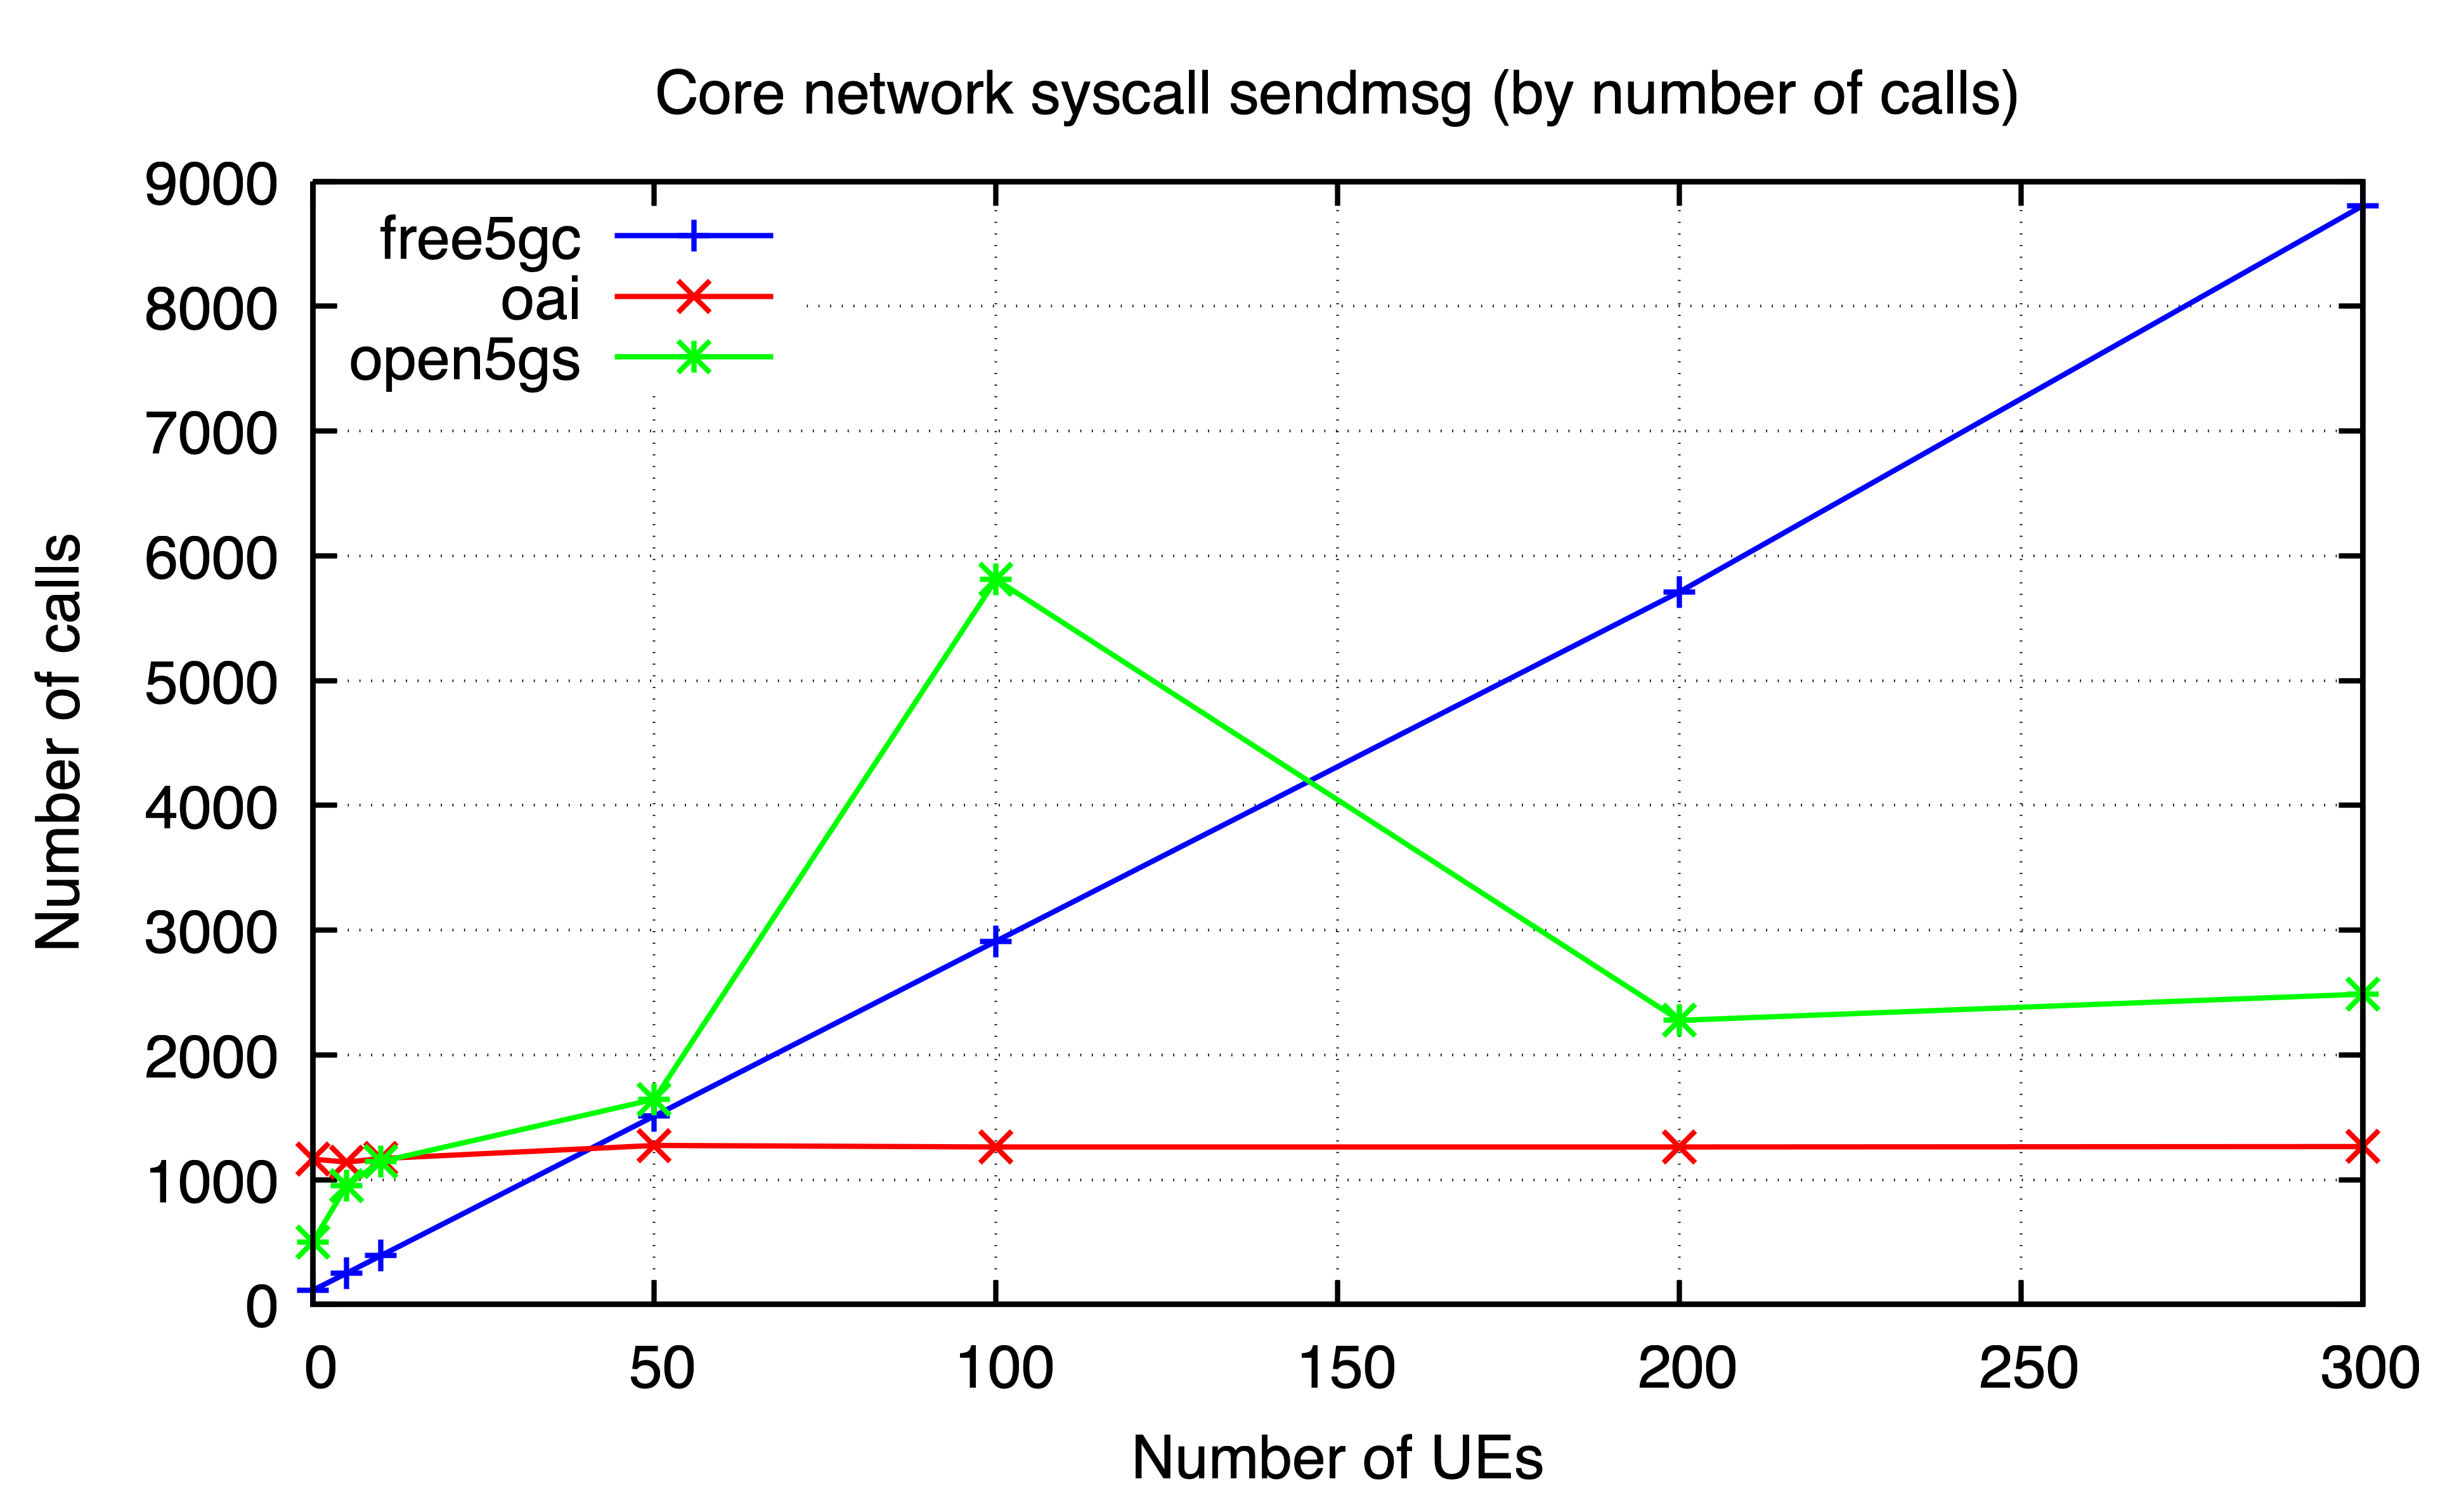

The data file committed next to this chart (first rows):
ues, free5gc, oai, open5gs
0, 112, 1164, 498
5, 251, 1141, 954
10, 391, 1169, 1145
50, 1510, 1274, 1644
100, 2911, 1264, 5810
200, 5711, 1264, 2277
300, 8807, 1265, 2487
